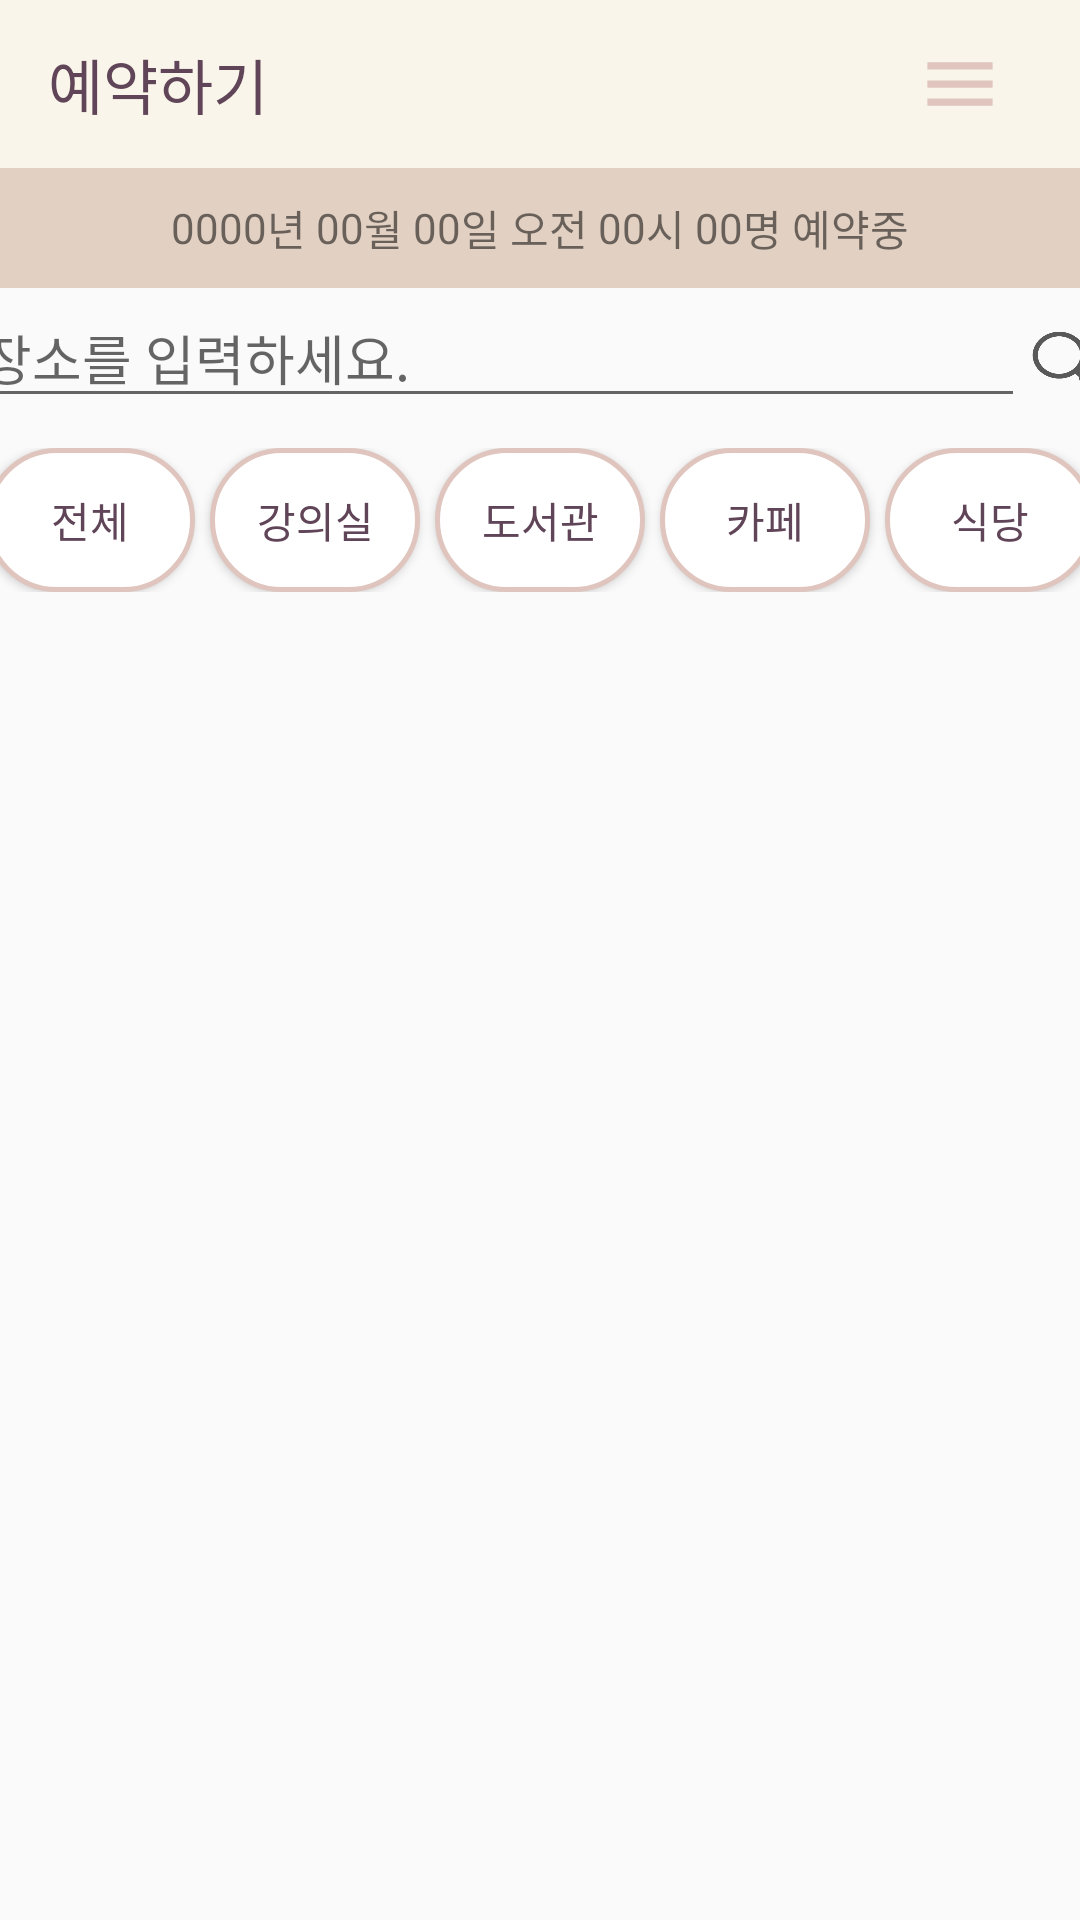

The Android layout XML behind this screen, and the referenced resources:
<!-- AndroidManifest.xml: application theme Theme.MyApplication -->
<!-- res/layout/activity_reservation.xml -->
<?xml version="1.0" encoding="utf-8"?>
<RelativeLayout xmlns:android="http://schemas.android.com/apk/res/android"
    xmlns:app="http://schemas.android.com/apk/res-auto"
    xmlns:tools="http://schemas.android.com/tools"
    android:layout_width="match_parent"
    android:layout_height="match_parent"
    android:orientation="vertical"
    tools:context=".Reservation">


    <LinearLayout
        android:layout_width="match_parent"
        android:layout_height="wrap_content"
        android:orientation="vertical">

        <LinearLayout
            android:id="@+id/id_main"
            android:layout_width="match_parent"
            android:layout_height="wrap_content">

            <androidx.appcompat.widget.Toolbar
                android:id="@+id/toolbar"
                android:layout_width="match_parent"
                android:layout_height="wrap_content"
                android:background="@color/ivory"
                android:elevation="1dp"
                android:theme="@style/ThemeOverlay.AppCompat.Dark">

                <TextView
                    android:id="@+id/titleText"
                    android:layout_width="wrap_content"
                    android:layout_height="wrap_content"
                    android:text="예약하기"
                    android:textColor="@color/brown"
                    android:fontFamily="@font/nanumbarungothicbold"
                    android:textAppearance="@style/TextAppearance.AppCompat.Widget.ActionBar.Title"/>

                <LinearLayout
                    android:layout_width="match_parent"
                    android:layout_height="match_parent"
                    android:gravity="right">

                    <androidx.appcompat.widget.AppCompatButton
                        android:id="@+id/btn_menu"
                        android:layout_width="50dp"
                        android:layout_height="50dp"
                        android:layout_marginRight="15dp"
                        android:background="@drawable/menu_btn"/>
                </LinearLayout>
            </androidx.appcompat.widget.Toolbar>
        </LinearLayout>

        <LinearLayout
            android:layout_width="match_parent"
            android:layout_height="wrap_content"
            android:orientation="vertical">

            <LinearLayout
                android:layout_width="match_parent"
                android:layout_height="40dp"
                android:gravity="center"
                android:background="@color/begie"
                android:orientation="horizontal">
                <TextView
                    android:id="@+id/reservation_year"
                    android:layout_width="wrap_content"
                    android:layout_height="wrap_content"
                    android:background="#00000000"
                    android:text="0000"/>
                <TextView
                    android:layout_width="wrap_content"
                    android:layout_height="wrap_content"
                    android:text="년 "/>
                <TextView
                    android:id="@+id/reservation_month"
                    android:layout_width="wrap_content"
                    android:layout_height="wrap_content"
                    android:background="#00000000"
                    android:text="00"/>
                <TextView
                    android:layout_width="wrap_content"
                    android:layout_height="wrap_content"
                    android:text="월 "/>
                <TextView
                    android:id="@+id/reservation_date"
                    android:layout_width="wrap_content"
                    android:layout_height="wrap_content"
                    android:background="#00000000"
                    android:text="00"/>
                <TextView
                    android:layout_width="wrap_content"
                    android:layout_height="wrap_content"
                    android:text="일 "/>
                <TextView
                    android:id="@+id/reservation_ap"
                    android:layout_width="wrap_content"
                    android:layout_height="wrap_content"
                    android:background="#00000000"
                    android:text="오전 "/>
                <TextView
                    android:id="@+id/reservation_time"
                    android:layout_width="wrap_content"
                    android:layout_height="wrap_content"
                    android:background="#00000000"
                    android:text="00"/>
                <TextView
                    android:layout_width="wrap_content"
                    android:layout_height="wrap_content"
                    android:text="시 "/>
                <TextView
                    android:id="@+id/reservation_people"
                    android:layout_width="wrap_content"
                    android:layout_height="wrap_content"
                    android:background="#00000000"
                    android:text="00"/>
                <TextView
                    android:layout_width="wrap_content"
                    android:layout_height="wrap_content"
                    android:text="명 "/>
                <TextView
                    android:layout_width="wrap_content"
                    android:layout_height="wrap_content"
                    android:text="예약중"/>

            </LinearLayout>
            <LinearLayout
                android:layout_width="380dp"
                android:layout_height="wrap_content"
                android:orientation="horizontal"
                android:layout_gravity="center">
                <EditText
                    android:id="@+id/reservation_edit1"
                    android:layout_width="wrap_content"
                    android:layout_height="wrap_content"
                    android:hint="장소를 입력하세요."
                    android:layout_weight="10"/>
                <Button
                    android:id="@+id/reservation_bt6"
                    android:layout_width="8dp"
                    android:layout_height="25dp"
                    android:layout_weight="1"
                    android:background="@drawable/search"/>
            </LinearLayout>


            <LinearLayout
                android:layout_width="370dp"
                android:layout_height="wrap_content"
                android:orientation="horizontal"
                android:layout_gravity="center"
                android:paddingTop="10dp"
                android:paddingBottom="15dp">
                <Button
                    android:id="@+id/reservation_bt1"
                    android:layout_width="wrap_content"
                    android:layout_height="wrap_content"
                    android:layout_weight="1"
                    android:layout_marginRight="5dp"
                    android:background="@drawable/corner_line_button"
                    android:text="전체"
                    android:textColor="@color/brown"/>
                <Button
                    android:id="@+id/reservation_bt2"
                    android:layout_width="wrap_content"
                    android:layout_height="wrap_content"
                    android:layout_weight="1"
                    android:layout_marginRight="5dp"
                    android:background="@drawable/corner_line_button"
                    android:text="강의실"
                    android:textColor="@color/brown"/>
                <Button
                    android:id="@+id/reservation_bt3"
                    android:layout_width="wrap_content"
                    android:layout_height="wrap_content"
                    android:layout_weight="1"
                    android:layout_marginRight="5dp"
                    android:background="@drawable/corner_line_button"
                    android:text="도서관"
                    android:textColor="@color/brown"/>
                <Button
                    android:id="@+id/reservation_bt4"
                    android:layout_width="wrap_content"
                    android:layout_height="wrap_content"
                    android:layout_weight="1"
                    android:layout_marginRight="5dp"
                    android:background="@drawable/corner_line_button"
                    android:text="카페"
                    android:textColor="@color/brown"/>
                <Button
                    android:id="@+id/reservation_bt5"
                    android:layout_width="wrap_content"
                    android:layout_height="wrap_content"
                    android:layout_weight="1"
                    android:background="@drawable/corner_line_button"
                    android:text="식당"
                    android:textColor="@color/brown"/>
            </LinearLayout>

            <LinearLayout
                android:layout_width="match_parent"
                android:layout_height="wrap_content"
                android:orientation="vertical">
                <ListView
                    android:id="@+id/listview"
                    android:layout_width="match_parent"
                    android:layout_height="wrap_content"
                    />
            </LinearLayout>

        </LinearLayout>


    </LinearLayout>

    <FrameLayout
        android:id="@+id/fl_silde"
        android:layout_width="match_parent"
        android:layout_height="wrap_content"
        android:visibility="gone">

        <FrameLayout
            android:layout_width="match_parent"
            android:layout_height="match_parent"
            android:alpha="0.75"
            android:background="#202735" />

        <FrameLayout
            android:orientation="vertical"
            android:id="@+id/view_sildebar"
            android:layout_width="280dp"
            android:layout_gravity="end"
            android:layout_height="match_parent" />

    </FrameLayout>

</RelativeLayout>
<!-- resources referenced by this layout -->
<resources>
  <color name="begie">#e2d1c3</color>
  <color name="brown">#604457</color>
  <color name="ivory">#f9f5ea</color>
  <!-- drawable corner_line_button (drawable) -->
  <?xml version="1.0" encoding="utf-8"?>
  <shape xmlns:android="http://schemas.android.com/apk/res/android" android:shape="rectangle">
      <solid android:color="@android:color/white"/>
      <padding
          android:bottom="8dp"
          android:left="8dp"
          android:right="8dp"
          android:top="8dp" />
      <stroke
          android:width="1.5dp"
          android:color="@color/lightpink" />
      <corners android:radius="50dp"/>
  </shape>
  <!-- drawable menu_btn (drawable) -->
  <vector xmlns:android="http://schemas.android.com/apk/res/android"
      android:width="108dp"
      android:height="108dp"
      android:viewportWidth="108"
      android:viewportHeight="108"
      android:tint="#dfc5be">
    <group android:scaleX="2.61"
        android:scaleY="2.61"
        android:translateX="22.68"
        android:translateY="22.68">
      <path
          android:fillColor="@android:color/white"
          android:pathData="M3,18h18v-2L3,16v2zM3,13h18v-2L3,11v2zM3,6v2h18L21,6L3,6z"/>
    </group>
  </vector>
  <!-- drawable search: png bitmap (drawable, 2681 bytes) -->
  <style name="Theme.MyApplication" parent="Theme.AppCompat.Light.NoActionBar">
          
          <item name="colorPrimary">@color/brown</item>
          <item name="colorPrimaryDark">@color/gray</item>
          <item name="colorAccent">@color/lightpink</item>
          
      </style>
  <color name="lightpink">#dfc5be</color>
  <color name="gray">#848484</color>
</resources>
